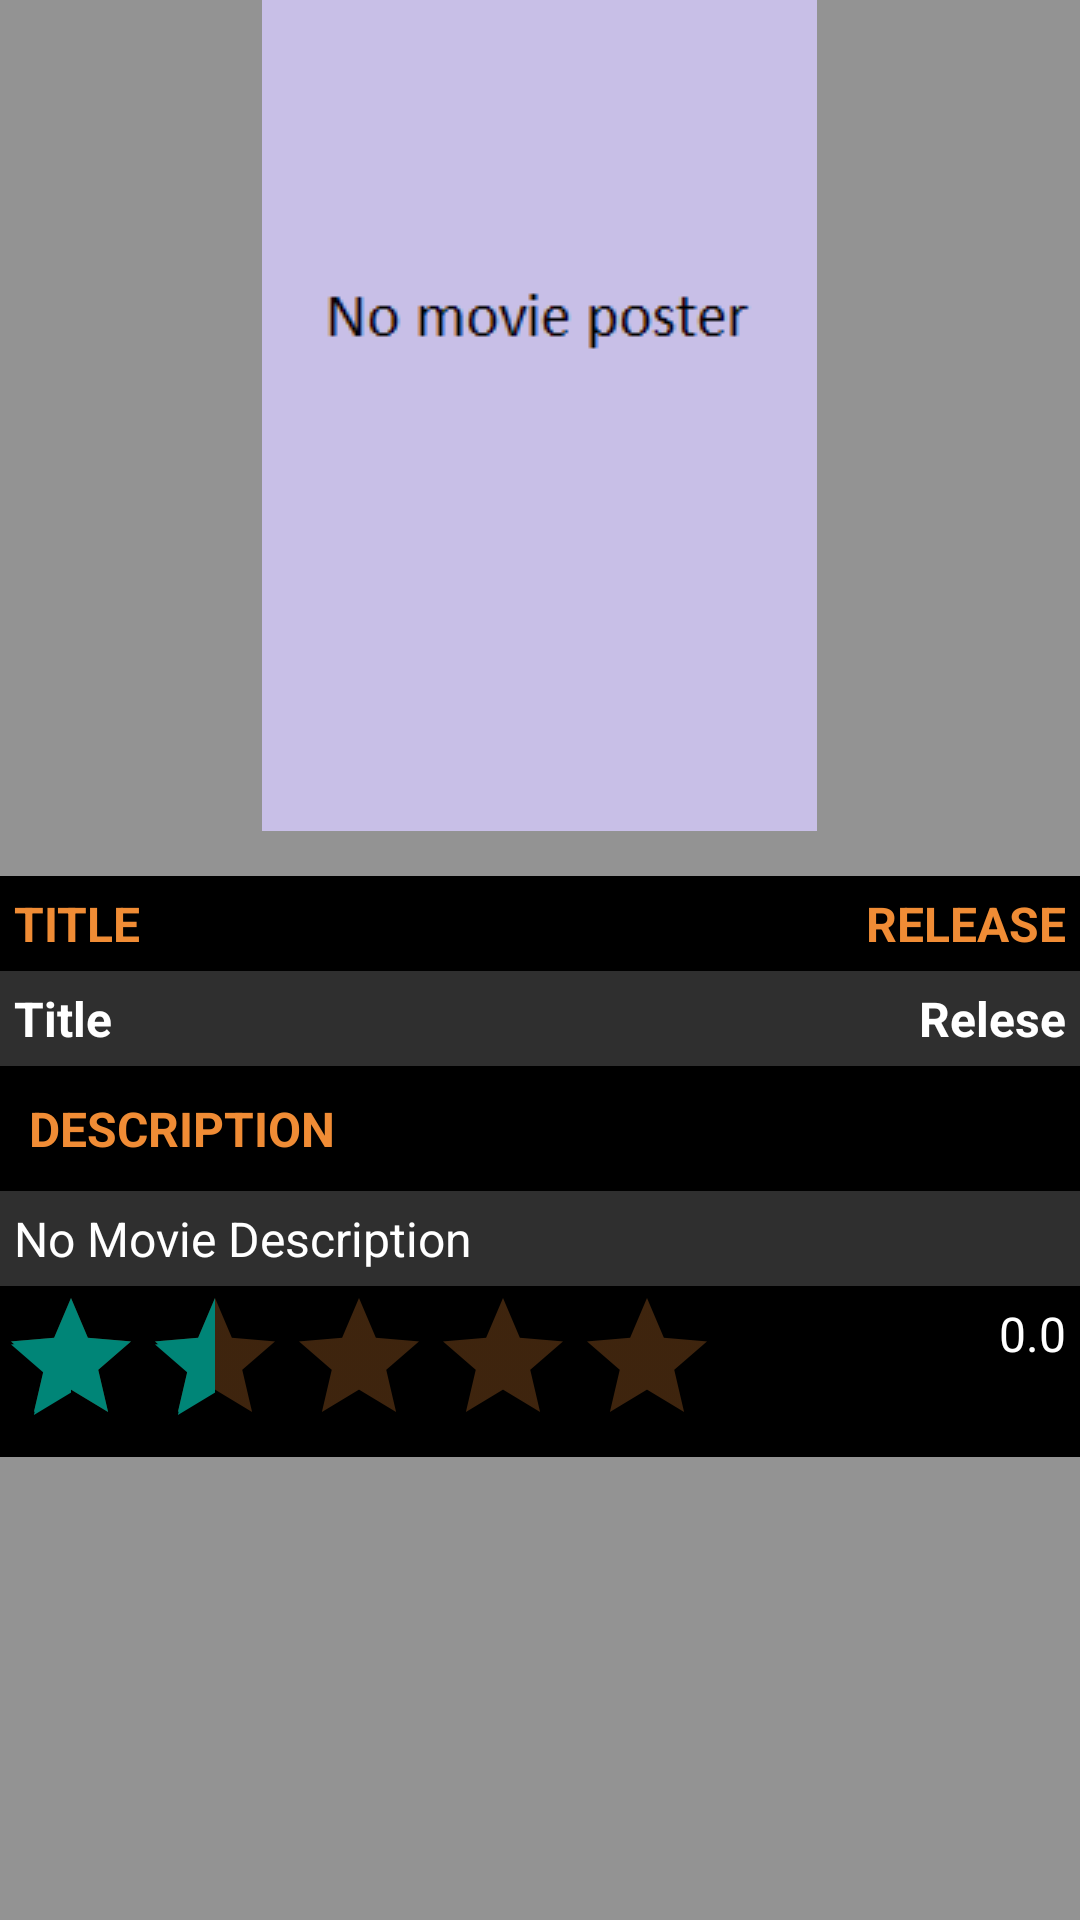

Layout XML and referenced resources for this Android screen:
<!-- AndroidManifest.xml: application theme AppTheme -->
<!-- res/layout/fragment_movie_detail.xml -->
<LinearLayout xmlns:tools="http://schemas.android.com/tools"
    xmlns:android="http://schemas.android.com/apk/res/android"
    android:layout_width="match_parent"
    android:layout_height="match_parent"
    android:paddingLeft="@dimen/activity_horizontal_margin"
    android:paddingRight="@dimen/activity_horizontal_margin"


    android:orientation="vertical"
    android:background="@color/grey"
    >

    <ImageView
        android:id="@+id/detailPoster_view"
        android:layout_width="wrap_content"
        android:layout_height="wrap_content"
        android:adjustViewBounds="true"
        android:layout_gravity="center_horizontal"
        android:layout_marginBottom="15dp"
        android:src="@drawable/no_poster"/>

    <LinearLayout


        android:layout_width="match_parent"
        android:layout_height="wrap_content"
        android:orientation="horizontal">

        <TextView
            android:layout_height="wrap_content"
            android:layout_width="match_parent"
            android:text="@string/movie_detail_title"
            android:textColor="@color/color_primary"
            android:textAllCaps="true"
            android:textStyle="bold"
            android:background="@color/black"
            android:layout_weight="2"
            android:padding="5dp"


            android:textSize="16sp" />

        <TextView
            android:text="@string/movie_detail_release"
            android:textSize="16sp"
            android:layout_weight="2"
            android:padding="5dp"
            android:textAllCaps="true"
            android:fontFamily="san"
            android:gravity="right"

            android:textStyle="bold"
            android:textColor="@color/color_primary"
            android:background="@color/black"

            android:layout_width="match_parent"
            android:layout_height="wrap_content" />


        </LinearLayout>

    <LinearLayout

        android:layout_width="match_parent"
        android:layout_height="wrap_content"
        android:orientation="horizontal">

        <TextView
            android:id="@+id/movie_title_view"
            android:layout_height="wrap_content"
            android:layout_width="match_parent"
            android:text="Title"
            android:textColor="@color/white"
            android:textStyle="bold"
            android:background="@color/light_black"
            android:layout_weight="2"
            android:padding="5dp"


            android:textSize="16sp" />

        <TextView
            android:id="@+id/movie_release_view"
            android:text="Relese"
            android:textSize="16sp"
            android:layout_weight="2"
            android:padding="5dp"

            android:fontFamily="san"
            android:gravity="right"


            android:textStyle="bold"
            android:textColor="@color/white"
            android:background="@color/light_black"

            android:layout_width="match_parent"
            android:layout_height="wrap_content" />


    </LinearLayout>

    <LinearLayout
        android:orientation="vertical"
        android:layout_width="match_parent"
        android:layout_height="wrap_content">
        <TextView
            android:text="@string/movie_detail_description"
            android:layout_width="match_parent"
            android:layout_height="wrap_content"
            android:textStyle="bold"
            android:textSize="16sp"
            android:textAllCaps="true"
            android:background="@color/black"
            android:textColor="@color/color_primary"
            android:padding="10dp"/>

        <TextView
            android:id="@+id/movie_overview_view"
            android:text="@string/movie_detail_no_description"
            android:textColor="@color/white"
            android:background="@color/light_black"
            android:textSize="16sp"
            android:padding="5dp"
            android:layout_width="match_parent"
            android:layout_height="wrap_content" />




    <LinearLayout
        android:layout_width="match_parent"
        android:layout_height="wrap_content">



        <RatingBar
            android:id="@+id/movieRatingBar"
            android:layout_width="wrap_content"
            android:layout_height="57dp"
            android:background="@color/black"


            android:isIndicator="true"
            android:numStars="5"


            android:rating="1.6"



            />
        <TextView
            android:id="@+id/movieRatingValue"
            android:layout_width="0dp"
            android:text="@string/movie_detail_rating_value"
            android:textSize="16sp"
            android:textAppearance="?android:textAppearanceMedium"
            android:textColor="@color/white"
            android:padding="5dp"
            android:background="@color/black"
            android:layout_weight="1"
            android:gravity="end"
            android:layout_height="57dp" />
    </LinearLayout>

        </LinearLayout>




</LinearLayout>
<!-- resources referenced by this layout -->
<resources>
  <color name="black">#000000</color>
  <color name="color_primary">#F08c35</color>
  <color name="grey">#939393</color>
  <color name="light_black">#2F2F2F</color>
  <color name="white">#FFFFFF</color>
  <!-- drawable no_poster: png bitmap (drawable, 1612 bytes) -->
  <string name="movie_detail_description"> Description</string>
  <string name="movie_detail_no_description"> No Movie Description</string>
  <string name="movie_detail_rating_value"> 0.0 </string>
  <string name="movie_detail_release"> Release </string>
  <string name="movie_detail_title"> Title </string>
  <style name="AppTheme" parent="Theme.AppCompat.Light.DarkActionBar">
          
          <item name="windowActionBar">false</item>
          <item name="windowNoTitle">true</item>
  
  
          <item name="colorPrimary">@color/black</item>
          <item name="android:textColorPrimary">@color/yellow</item>
          <item name="android:textColorSecondary">@color/yellow</item>
          <item name="colorPrimaryDark">@color/color_dark</item>
  
      </style>
  <color name="yellow">#F08C35</color>
  <color name="color_dark">#b74106</color>
</resources>
